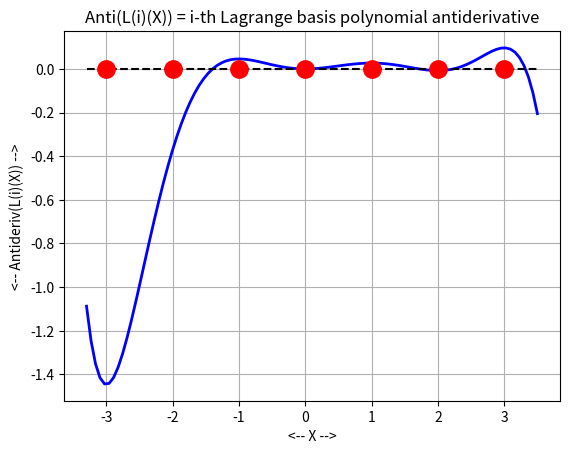
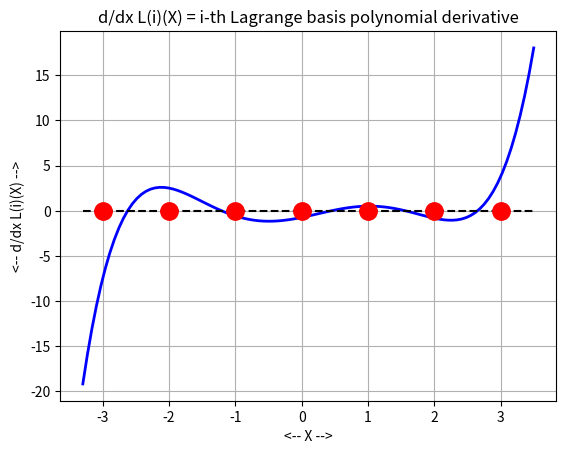
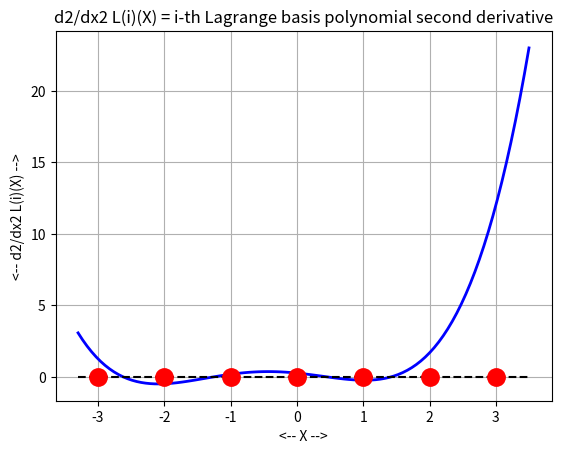
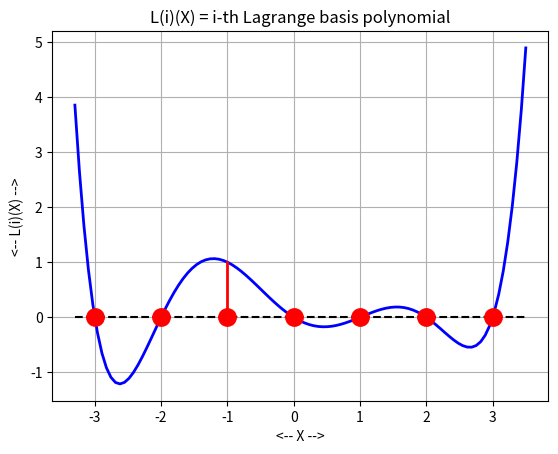

Write the Python code that produced these figures, in order.
#! /usr/bin/env python3
#
def lagrange_test ( ):

#*****************************************************************************80
#
## lagrange_test() tests lagrange().
#
#  Licensing:
#
#    This code is distributed under the MIT license.
#
#  Modified:
#
#    04 August 2025
#
#  Author:
#
#    John Burkardt
#
  import numpy as np
  import platform

  print ( '' )
  print ( 'lagrange_test():' )
  print ( '  python version: ' + platform.python_version ( ) )
  print ( '  numpy version:  ' + np.version.version )
  print ( '  Test lagrange().' )

  lagrange_basis_antideriv_test ( )
  lagrange_basis_coef_test ( )
  lagrange_basis_deriv_test ( )
  lagrange_basis_deriv2_test ( )
  lagrange_basis_value_test ( )
#
#  Terminate.
#
  print ( '' )
  print ( 'lagrange_test():' )
  print ( '  Normal end of execution.' )

  return

def lagrange_basis_antideriv ( npol, ipol, xpol ):

#*****************************************************************************80
#
## lagrange_basis_antideriv() returns the antiderivative of a Lagrange basis polynomial.
#
#  Licensing:
#
#    This code is distributed under the MIT license.
#
#  Modified:
#
#    16 July 2025
#
#  Author:
#
#    John Burkardt
#
#  Input:
#
#    integer NPOL, the number of abscissas.
#    NPOL must be at least 1.
#
#    integer IPOL, the index of the polynomial to evaluate.
#    IPOL must be between 1 and NPOL.
#
#    real XPOL(NPOL), the abscissas of the
#    Lagrange polynomials.  The entries in XPOL must be distinct.
#
#  Output:
#
#    real PCOF_ANTIDERIV(1:NPOL+1), the standard polynomial
#    coefficients of the antiderivative of the IPOL-th Lagrange polynomial:
#      L(IPOL)(X) = SUM ( 0 <= I <= NPOL ) PCOF_ANTIDERIV(I+1) * X^I
#

#
#  Get the standard polynomial coefficients of the ipol-th Lagrange
#  basis polynomial.
#
  pcof = lagrange_basis_coef ( npol, ipol, xpol )
#
#  Get the standard polynomial coefficients of the antiderivative of
#  the ipol-th Lagrange basis polynomial.
#
  pcof_antideriv = r8poly_ant_coef ( npol-1, pcof )

  return pcof_antideriv

def lagrange_basis_antideriv_test ( ):

#*****************************************************************************80
#
## lagrange_basis_antideriv_test() tests lagrange_basis_antideriv().
#
#  Licensing:
#
#    This code is distributed under the MIT license.
#
#  Modified:
#
#    04 August 2025
#
#  Author:
#
#    John Burkardt
#
  import matplotlib.pyplot as plt
  import numpy as np

  print ( '' )
  print ( 'lagrange_basis_antideriv_test():' )
  print ( '  lagrange_basis_antideriv() evaluates the antiderivative' )
  print ( '  of a Lagrange basis polynomial.' )

  npol = 7
  ipol = 2
  xpol = np.linspace ( -3.0, +3.0, npol )
#
#  Get coefficients of antiderivative.
#
  pcof_antideriv = lagrange_basis_antideriv ( npol, ipol, xpol )

  nplot = 101
  xplot = np.linspace ( -3.3, +3.5, nplot )
  yplot = np.zeros ( nplot )

  for i in range ( 0, nplot ):
    yplot[i] = r8poly_value ( npol, pcof_antideriv, xplot[i] )

  plt.clf ( )
  plt.plot ( xplot, yplot, 'b-', linewidth = 2 )
  plt.plot ( [ -3.3, +3.5 ], [ 0.0, 0.0 ], 'k--' )
  for i in range ( 0, npol ):
    plt.plot ( xpol[i], 0.0, 'r.', markersize = 25 )
  plt.grid ( True )
  plt.xlabel ( '<-- X -->' )
  plt.ylabel ( '<-- Antideriv(L(i)(X)) -->' )
  plt.title ( 'Anti(L(i)(X)) = i-th Lagrange basis polynomial antiderivative' )
  filename = 'lagrange_basis_antideriv.png'
  plt.savefig ( filename )
  print ( '  Graphics saved as "' + filename + '"' )
  plt.close ( )

  return

def lagrange_basis_coef_test ( ):

#*****************************************************************************80
#
## lagrange_basis_coef_test() tests lagrange_basis_coef().
#
#  Licensing:
#
#    This code is distributed under the MIT license.
#
#  Modified:
#
#    27 September 2014
#
#  Author:
#
#    John Burkardt
#
  import numpy as np

  npol = 5

  print ( '' )
  print ( 'lagrange_basis_coef_test():' )
  print ( '  lagrange_basis_coef() returns the coefficients' )
  print ( '  for a Lagrange basis polynomial.' )

  npol = 7
  xpol = np.linspace ( -3.0, +3.0, npol )

  r8vec_print ( npol, xpol, '  Abscissas:' )

  for ipol in range ( 1, npol + 1 ):

    pcof = lagrange_basis_coef ( npol, ipol, xpol )

    s = '  L(%d)(x):' % ( ipol )
    r8poly_print ( pcof, s )

  return

def lagrange_basis_coef ( npol, ipol, xpol ):

#*****************************************************************************80
#
## lagrange_basis_coef() returns the coefficients of a Lagrange polynomial.
#
#  Discussion:
#
#    Given distinct abscissas XPOL(1:NPOL), the IPOL-th Lagrange
#    polynomial L(IPOL)(X) is defined as the polynomial of degree
#    NPOL - 1 which is 1 at XPOL(IPOL) and 0 at the NPOL - 1 other
#    abscissas.
#
#    A formal representation is:
#
#      L(IPOL)(X) = Product ( 1 <= I <= NPOL, I /= IPOL )
#       ( X - X(I) ) / ( X(IPOL) - X(I) )
#
#    However sometimes it is desirable to be able to write down
#    the standard polynomial coefficients of L(IPOL)(X).
#
#  Licensing:
#
#    This code is distributed under the MIT license.
#
#  Modified:
#
#    10 August 2018
#
#  Author:
#
#    John Burkardt
#
#  Input:
#
#    integer NPOL, the number of abscissas.
#    NPOL must be at least 1.
#
#    integer IPOL, the index of the polynomial to evaluate.
#    IPOL must be between 1 and NPOL.
#
#    real XPOL(NPOL), the abscissas of the
#    Lagrange polynomials.  The entries in XPOL must be distinct.
#
#  Output:
#
#    real PCOF(1:NPOL), the standard polynomial
#    coefficients of the IPOL-th Lagrange polynomial:
#      L(IPOL)(X) = SUM ( 0 <= I <= NPOL-1 ) PCOF(I+1) * X^I
#
  import numpy as np
#
#  Make sure IPOL is legal.
#
  if ( ipol < 1 or npol < ipol ):
    print ( '' )
    print ( 'lagrange_basis_coef(): Fatal error!' )
    print ( '  1 <= IPOL <= NPOL is required.' )
    raise Exception ( 'lagrange_basis_coef(): Fatal error!' )
#
#  Check that the abscissas are distinct.
#
  if ( not r8vec_is_distinct ( npol, xpol ) ):
    print ( '' )
    print ( 'r8poly_lagrange_coef(): Fatal error!' )
    print ( '  Two or more entries of XPOL are equal:' )
    raise Exception ( 'r8poly_lagrange_coef(): Fatal error!' )

  pcof = np.zeros ( npol )

  pcof[0] = 1.0

  indx = 0

  for i in range ( 1, npol + 1 ):

    if ( i != ipol ):

      indx = indx + 1

      for j in range ( indx, -1, -1 ):

        pcof[j] = - xpol[i-1] * pcof[j] / ( xpol[ipol-1] - xpol[i-1] )

        if ( 0 < j ):
          pcof[j] = pcof[j] + pcof[j-1] / ( xpol[ipol-1] - xpol[i-1] )

  return pcof

def lagrange_basis_deriv ( npol, ipol, xpol, xval ):

#*****************************************************************************80
#
## lagrange_basis_deriv(): derivative of the IPOL-th Lagrange basis polynomial.
#
#  Licensing:
#
#    This code is distributed under the MIT license.
#
#  Modified:
#
#    16 July 2025
#
#  Author:
#
#    John Burkardt
#
#  Input:
#
#    integer NPOL, the number of abscissas.
#    NPOL must be at least 1.
#
#    integer IPOL, the index of the polynomial to evaluate.
#    IPOL must be between 1 and NPOL.
#
#    real XPOL(NPOL), the abscissas of the Lagrange
#    polynomials.  The entries in XPOL must be distinct.
#
#    real XVAL, the evaluation point.
#
#  Output:
#
#    real DPDX, the derivative of the IPOL-th 
#    Lagrange polynomial at XVAL.
#

#
#  Make sure IPOL is legal.
#
  if ( ipol < 1 or npol < ipol ):
    print ( '' )
    print ( 'lagrange_basis_deriv(): Fatal error!' )
    print ( '  1 <= IPOL <= NPOL is required.' )
    raise Exception ( 'lagrange_basis_deriv(): Fatal error!' )
#
#  Check that the abscissas are distinct.
#
  if ( not r8vec_is_distinct ( npol, xpol ) ):
    print ( '' )
    print ( 'lagrange_basis_deriv(): Fatal error!' )
    print ( '  Two or more entries of XPOL are equal:' )
    raise Exception ( 'lagrange_basis_deriv(): Fatal error!' )
#
#  Evaluate the derivative, which can be found by summing up the result
#  of differentiating one factor at a time, successively.
#
  dpdx = 0.0

  for i in range ( 0, npol ):

    if ( i != ipol ):

      p = 1.0
      for j in range ( 0, npol ):

        if ( j == i ):
          p = p                      / ( xpol[ipol] - xpol[j] )
        elif ( j != ipol ):
          p = p * ( xval - xpol[j] ) / ( xpol[ipol] - xpol[j] )

      dpdx = dpdx + p

  return dpdx

def lagrange_basis_deriv_test ( ):

#*****************************************************************************80
#
## lagrange_basis_deriv_test() tests lagrange_basis_deriv().
#
#  Licensing:
#
#    This code is distributed under the MIT license.
#
#  Modified:
#
#    04 August 2025
#
#  Author:
#
#    John Burkardt
#
  import matplotlib.pyplot as plt
  import numpy as np

  print ( '' )
  print ( 'lagrange_basis_deriv_test():' )
  print ( '  lagrange_basis_deriv() evaluates the derivative of a' )
  print ( '  Lagrange basis polynomial.' )

  npol = 7
  ipol = 2
  xpol = np.linspace ( -3.0, +3.0, npol )

  nplot = 101
  xplot = np.linspace ( -3.3, +3.5, nplot )
  yplot = np.zeros ( nplot )
  for i in range ( 0, nplot ):
    yplot[i] = lagrange_basis_deriv ( npol, ipol, xpol, xplot[i] )

  plt.clf ( )
  plt.plot ( xplot, yplot, 'b-', linewidth = 2 )
  plt.plot ( [ -3.3, +3.5 ], [ 0.0, 0.0 ], 'k--' )
  for i in range ( 0, npol ):
    plt.plot ( xpol[i], 0.0, 'r.', markersize = 25 )
  plt.grid ( True )
  plt.xlabel ( '<-- X -->' )
  plt.ylabel ( '<-- d/dx L(i)(X) -->' )
  plt.title ( 'd/dx L(i)(X) = i-th Lagrange basis polynomial derivative' )
  filename = 'lagrange_basis_deriv.png'
  plt.savefig ( filename )
  print ( '  Graphics saved as "' + filename + '"' )
  plt.close ( )

  return

def lagrange_basis_deriv2 ( npol, ipol, xpol, xval ):

#*****************************************************************************80
#
## lagrange_basis_deriv2(): second derivative of the IPOL-th Lagrange basis polynomial.
#
#  Licensing:
#
#    This code is distributed under the MIT license.
#
#  Modified:
#
#    04 August 2025
#
#  Author:
#
#    John Burkardt
#
#  Input:
#
#    integer NPOL, the number of abscissas.
#    NPOL must be at least 1.
#
#    integer IPOL, the index of the polynomial to evaluate.
#    IPOL must be between 1 and NPOL.
#
#    real XPOL(NPOL), the abscissas of the Lagrange
#    polynomials.  The entries in XPOL must be distinct.
#
#    real XVAL, the evaluation point.
#
#  Output:
#
#    real D2PDX2, the second derivative of the IPOL-th 
#    Lagrange polynomial at XVAL.
#

#
#  Make sure IPOL is legal.
#
  if ( ipol < 1 or npol < ipol ):
    print ( '' )
    print ( 'lagrange_basis_deriv2(): Fatal error!' )
    print ( '  1 <= IPOL <= NPOL is required.' )
    raise Exception ( 'lagrange_basis_deriv2(): Fatal error!' )
#
#  Check that the abscissas are distinct.
#
  if ( not r8vec_is_distinct ( npol, xpol ) ):
    print ( '' )
    print ( 'lagrange_basis_deriv2(): Fatal error!' )
    print ( '  Two or more entries of XPOL are equal:' )
    raise Exception ( 'lagrange_basis_deriv2(): Fatal error!' )
#
#  Evaluate the second derivative, by summing up the result
#  of differentiating with respect to every pair of components,
#  omitting IPOL.
#
  d2pdx2 = 0.0

  for i in range ( 0, npol ):

    if ( i != ipol ):

      for j in range ( 0, npol ):

        if ( j != ipol and j != i ):

          p = 1.0
          for k in range ( 0, npol ):

            if ( k != ipol ):

              if ( k == i or k == j ):
                p = p                      / ( xpol[ipol] - xpol[k] )
              else:
                p = p * ( xval - xpol[k] ) / ( xpol[ipol] - xpol[k] )

      d2pdx2 = d2pdx2 + p

  return d2pdx2

def lagrange_basis_deriv2_test ( ):

#*****************************************************************************80
#
## lagrange_basis_deriv2_test() tests lagrange_basis_deriv2().
#
#  Licensing:
#
#    This code is distributed under the MIT license.
#
#  Modified:
#
#    04 August 2025
#
#  Author:
#
#    John Burkardt
#
  import matplotlib.pyplot as plt
  import numpy as np

  print ( '' )
  print ( 'lagrange_basis_deriv_test():' )
  print ( '  lagrange_basis_deriv() evaluates the derivative of a' )
  print ( '  Lagrange basis polynomial.' )

  npol = 7
  ipol = 2
  xpol = np.linspace ( -3.0, +3.0, npol )

  nplot = 101
  xplot = np.linspace ( -3.3, +3.5, nplot )
  yplot = np.zeros ( nplot )
  for i in range ( 0, nplot ):
    yplot[i] = lagrange_basis_deriv2 ( npol, ipol, xpol, xplot[i] )

  plt.clf ( )
  plt.plot ( xplot, yplot, 'b-', linewidth = 2 )
  plt.plot ( [ -3.3, +3.5 ], [ 0.0, 0.0 ], 'k--' )
  for i in range ( 0, npol ):
    plt.plot ( xpol[i], 0.0, 'r.', markersize = 25 )
  plt.grid ( True )
  plt.xlabel ( '<-- X -->' )
  plt.ylabel ( '<-- d2/dx2 L(i)(X) -->' )
  plt.title ( 'd2/dx2 L(i)(X) = i-th Lagrange basis polynomial second derivative' )
  filename = 'lagrange_basis_deriv2.png'
  plt.savefig ( filename )
  print ( '  Graphics saved as "' + filename + '"' )
  plt.close ( )

  return

def lagrange_basis_value ( npol, ipol, xpol, xval ):

#*****************************************************************************80
#
## lagrange_basis_value() evaluates the IPOL-th Lagrange polynomial.
#
#  Discussion:
#
#    Given NPOL distinct abscissas, XPOL(1:NPOL), the IPOL-th Lagrange
#    polynomial L(IPOL)(X) is defined as the polynomial of degree
#    NPOL - 1 which is 1 at XPOL(IPOL) and 0 at the NPOL - 1 other
#    abscissas.
#
#    A formal representation is:
#
#      L(IPOL)(X) = Product ( 1 <= I <= NPOL, I /= IPOL )
#       ( X - X(I) ) / ( X(IPOL) - X(I) )
#
#  Licensing:
#
#    This code is distributed under the MIT license.
#
#  Modified:
#
#    13 August 2018
#
#  Author:
#
#    John Burkardt
#
#  Input:
#
#    integer NPOL, the number of abscissas.
#    NPOL must be at least 1.
#
#    integer IPOL, the index of the polynomial to evaluate.
#    IPOL must be between 1 and NPOL.
#
#    real XPOL(NPOL), the abscissas of the Lagrange
#    polynomials.  The entries in XPOL must be distinct.
#
#    real XVAL, the point at which the IPOL-th 
#    Lagrange polynomial is to be evaluated.
#
#  Output:
#
#    real PVAL, the value of the IPOL-th Lagrange
#    polynomial at XVAL.
#
#    real DPDX, the derivative of the IPOL-th 
#    Lagrange polynomial at XVAL.
#

#
#  Make sure IPOL is legal.
#
  if ( ipol < 0 or npol <= ipol ):
    print ( '' )
    print ( 'lagrange_basis_value(): Fatal error!' )
    print ( '  0 <= IPOL < NPOL is required.' )
    raise Exception ( 'lagrange_basis_value(): Fatal error!' )
#
#  Check that the abscissas are distinct.
#
  if ( not r8vec_is_distinct ( npol, xpol ) ):
    print ( '' )
    print ( 'lagrange_basis_value(): Fatal error!' )
    print ( '  Two or more entries of XPOL are equal:' )
    raise Exception ( 'lagrange_basis_value(): Fatal error!' )
#
#  Evaluate the polynomial.
#
  pval = 1.0

  for i in range ( 0, npol ):

    if ( i != ipol ):

      pval = pval * ( xval - xpol[i] ) / ( xpol[ipol] - xpol[i] )
#
#  Evaluate the derivative, which can be found by summing up the result
#  of differentiating one factor at a time, successively.
#
  dpdx = 0.0

  for i in range ( 0, npol ):

    if ( i != ipol ):

      p2 = 1.0
      for j in range ( 0, npol ):

        if ( j == i ):
          p2 = p2                      / ( xpol[ipol] - xpol[j] )
        elif ( j != ipol ):
          p2 = p2 * ( xval - xpol[j] ) / ( xpol[ipol] - xpol[j] )

      dpdx = dpdx + p2

  return pval, dpdx

def lagrange_basis_value_test ( ):

#*****************************************************************************80
#
## lagrange_basis_value_test() tests lagrange_basis_value().
#
#  Licensing:
#
#    This code is distributed under the MIT license.
#
#  Modified:
#
#    04 August 2025
#
#  Author:
#
#    John Burkardt
#
  import matplotlib.pyplot as plt
  import numpy as np

  print ( '' )
  print ( 'lagrange_basis_value_test():' )
  print ( '  lagrange_basis_value() evaluates Lagrange basis polynomials.' )

  npol = 7
  ipol = 2
  xpol = np.linspace ( -3.0, +3.0, npol )

  nplot = 101
  xplot = np.linspace ( -3.3, +3.5, nplot )
  yplot = np.zeros ( nplot )
  for i in range ( 0, nplot ):
    yplot[i], _ = lagrange_basis_value ( npol, ipol, xpol, xplot[i] )

  plt.clf ( )
  plt.plot ( xplot, yplot, 'b-', linewidth = 2 )
  plt.plot ( [ -3.3, +3.5 ], [ 0.0, 0.0 ], 'k--' )
  for i in range ( 0, npol ):
    plt.plot ( xpol[i], 0.0, 'r.', markersize = 25 )
  plt.plot ( [ xpol[ipol], xpol[ipol] ], [ 0.0, 1.0 ], 'r-', linewidth = 2 )
  plt.grid ( True )
  plt.xlabel ( '<-- X -->' )
  plt.ylabel ( '<-- L(i)(X) -->' )
  plt.title ( 'L(i)(X) = i-th Lagrange basis polynomial' )
  filename = 'lagrange_basis_value.png'
  plt.savefig ( filename )
  print ( '  Graphics saved as "' + filename + '"' )
  plt.close ( )

  return

def r8poly_ant_coef ( n, poly_cof ):

#*****************************************************************************80
#
## r8poly_ant_coef() integrates a polynomial in standard form.
#
#  Discussion:
#
#    The antiderivative of a polynomial P(X) is any polynomial Q(X)
#    with the property that d/dX Q(X) = P(X).
#
#    This routine chooses the antiderivative whose constant term is zero.
#
#  Licensing:
#
#    This code is distributed under the MIT license.
#
#  Modified:
#
#    15 October 2019
#
#  Author:
#
#    John Burkardt
#
#  Input:
#
#    integer N, the order of the polynomial.
#
#    real POLY_COF(1:N+1), the polynomial coefficients.
#    POLY_COF(1) is the constant term, and POLY_COF(N+1) is the
#    coefficient of X^(N).
#
#  Output:
#
#    real POLY_COF2(1:N+2), the coefficients of
#    the antiderivative polynomial, in standard form.  The constant
#    term is set to zero.
#
  import numpy as np

  poly_cof2 = np.zeros ( n + 2 )
#
#  Set the constant term.
#
  poly_cof2[0] = 0.0
#
#  Integrate the polynomial.
#
  for i in range ( 1, n + 2 ):
    poly_cof2[i] = poly_cof[i-1] / float ( i )

  return poly_cof2

def r8poly_print ( a, title ):

#*****************************************************************************80
#
## r8poly_print() prints a polynomial.
#
#  Discussion:
#
#    The power sum form is:
#
#      p(x) = a(0) + a(1) * x + ... + a(m-1) * x^(m-1) + a(m) * x^(m)
#
#  Licensing:
#
#    This code is distributed under the MIT license.
#
#  Modified:
#
#    31 January 2024
#
#  Author:
#
#    John Burkardt
#
#  Input:
#
#    real A[M+1], the polynomial coefficients.
#    A[0] is the constant term and
#    A[M] is the coefficient of X^M.
#
#    string TITLE, a title.
#
  import numpy as np

  m = len ( a ) - 1

  print ( title )

  if ( np.all ( a == 0.0 ) ):
    print ( '  p(x) = 0' )
    return
 
  first = True

  for i in range ( m, -1, -1 ):

    if ( a[i] < 0.0 ):
      plus_minus = '-'
    else:
      plus_minus = '+'

    mag = abs ( a[i] )

    if ( mag != 0.0 ):

      if ( first ):
        print ( '  p(x) =', end = '' )
        if ( plus_minus == '+' ):
          plus_minus = ' '
        first = False

      if ( 2 <= i ):
        print ( ' %c %g * x^%d' % ( plus_minus, mag, i ), end = '' )
      elif ( i == 1 ):
        print ( ' %c %g * x' % ( plus_minus, mag ), end = '' )
      elif ( i == 0 ):
        print ( ' %c %g' % ( plus_minus, mag ), end = '' )

  print ( '' )

  return

def r8poly_value ( m, c, x ):

#*****************************************************************************80
#
## r8poly_value() evaluates a polynomial using a naive method.
#
#  Discussion:
#
#    The polynomial 
#
#      p(x) = c0 + c1 * x + c2 * x^2 + ... + cm * x^m
#
#    is to be evaluated at the value X.
#
#  Licensing:
#
#    This code is distributed under the MIT license.
#
#  Modified:
#
#    22 August 2017
#
#  Author:
#
#    John Burkardt
#
#  Input:
#
#    integer M, the degree.
#
#    real C(0:M), the polynomial coefficients.  
#    C(I) is the coefficient of X^I.
#
#    real X, the evaluation point.
#
#  Output:
#
#    real VALUE, the polynomial value.
#
  value = c[0]
  xi = 1.0
  for i in range ( 1, m + 1 ):
    xi = xi * x
    value = value + c[i] * xi

  return value

def r8vec_is_distinct ( n, a ):

#*****************************************************************************80
#
## r8vec_is_distinct() is true if the entries in an R8VEC are distinct.
#
#  Licensing:
#
#    This code is distributed under the MIT license.
#
#  Modified:
#
#    31 March 2018
#
#  Author:
#
#    John Burkardt
#
#  Input:
#
#    integer N, the number of entries in the vector.
#
#    real A(N), the vector to be checked.
#
#  Output:
#
#    bool VALUE is true if the elements of A are distinct.
#
  for i in range ( 1, n ):
    for j in range ( 0, i ):
      if ( a[i] == a[j] ):
        value = False;
        return value

  value = True

  return value

def r8vec_print ( n, a, title ):

#*****************************************************************************80
#
## r8vec_print() prints an R8VEC.
#
#  Licensing:
#
#    This code is distributed under the MIT license.
#
#  Modified:
#
#    31 August 2014
#
#  Author:
#
#    John Burkardt
#
#  Input:
#
#    integer N, the dimension of the vector.
#
#    real A(N), the vector to be printed.
#
#    string TITLE, a title.
#
  print ( '' )
  print ( title )
  print ( '' )
  for i in range ( 0, n ):
    print ( '%6d:  %12g' % ( i, a[i] ) )

  return

def timestamp ( ):

#*****************************************************************************80
#
## timestamp() prints the date as a timestamp.
#
#  Licensing:
#
#    This code is distributed under the MIT license. 
#
#  Modified:
#
#    21 August 2019
#
#  Author:
#
#    John Burkardt
#
  import time

  t = time.time ( )
  print ( time.ctime ( t ) )

  return

if ( __name__ == '__main__' ):
  timestamp ( )
  lagrange_test ( )
  timestamp ( )
